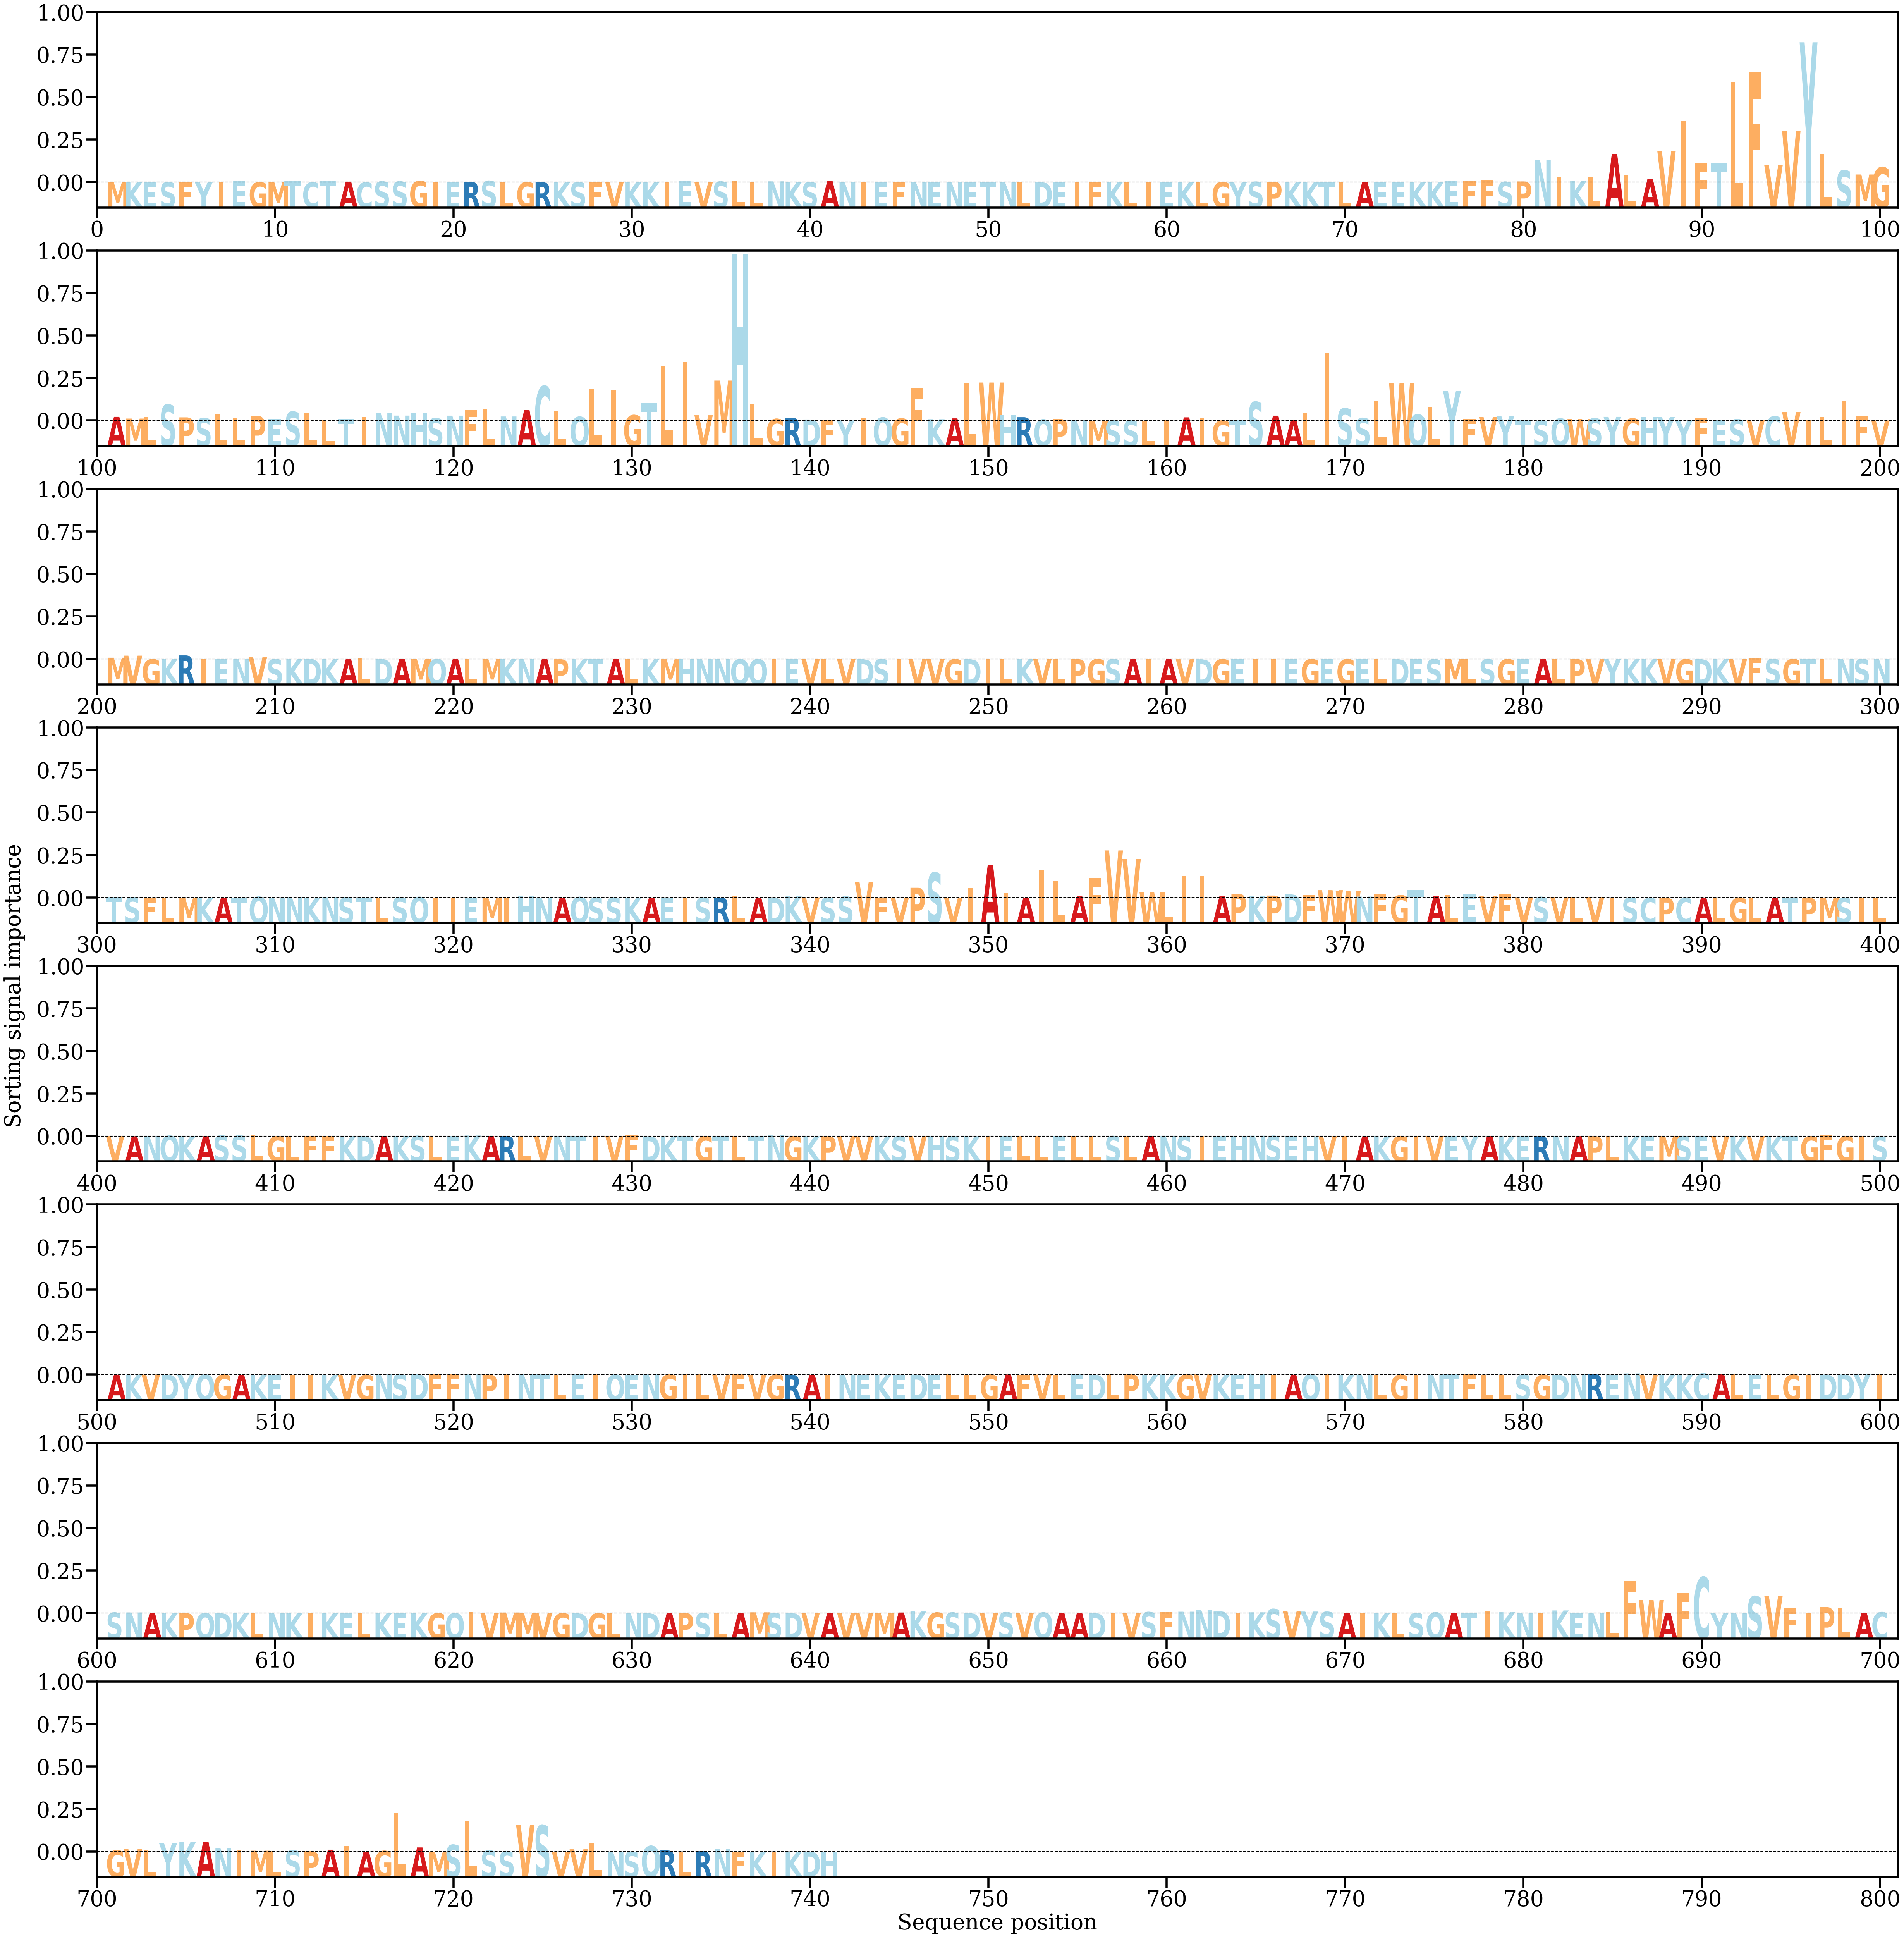

The data file committed next to this chart (first rows):
AA, Alpha
M, [7.5982157e-06]
K, [5.534881e-06]
E, [1.6265618e-05]
S, [3.4678225e-05]
F, [8.517769e-05]
Y, [5.694136e-05]
I, [9.212612e-05]
E, [0.00053343]
G, [3.2169988e-05]
M, [3.327839e-05]
T, [0.00035917]
C, [8.703379e-06]
T, [0.00069582]
A, [0.00027368]
C, [1.5996577e-06]
S, [0.00029455]
S, [0.00028814]
G, [0.00050328]
I, [9.811167e-05]
E, [4.8784754e-05]
R, [0.00018266]
S, [0.00055015]
L, [0.00028794]
G, [7.676964e-05]
R, [5.5259086e-05]
K, [2.0164201e-05]
S, [3.4998746e-05]
F, [0.00013301]
V, [5.1075047e-05]
K, [5.25399e-05]
K, [2.9048842e-05]
I, [6.773393e-05]
E, [0.00042347]
V, [7.1694645e-05]
S, [0.00025938]
L, [0.00044436]
L, [0.00030677]
N, [0.0003639]
K, [0.00015641]
S, [4.223892e-05]
A, [0.0004106]
N, [0.00011322]
I, [8.26971e-05]
E, [6.397762e-05]
F, [5.6837063e-05]
N, [7.777019e-05]
E, [3.748733e-05]
N, [8.296924e-05]
E, [4.552775e-05]
T, [6.947596e-05]
N, [4.1404266e-05]
L, [4.6991718e-05]
D, [4.494283e-05]
E, [6.162769e-05]
I, [0.00012937]
F, [0.00015671]
K, [8.718502e-05]
L, [0.00025529]
I, [0.00017089]
E, [9.7876786e-05]
... 681 more rows
